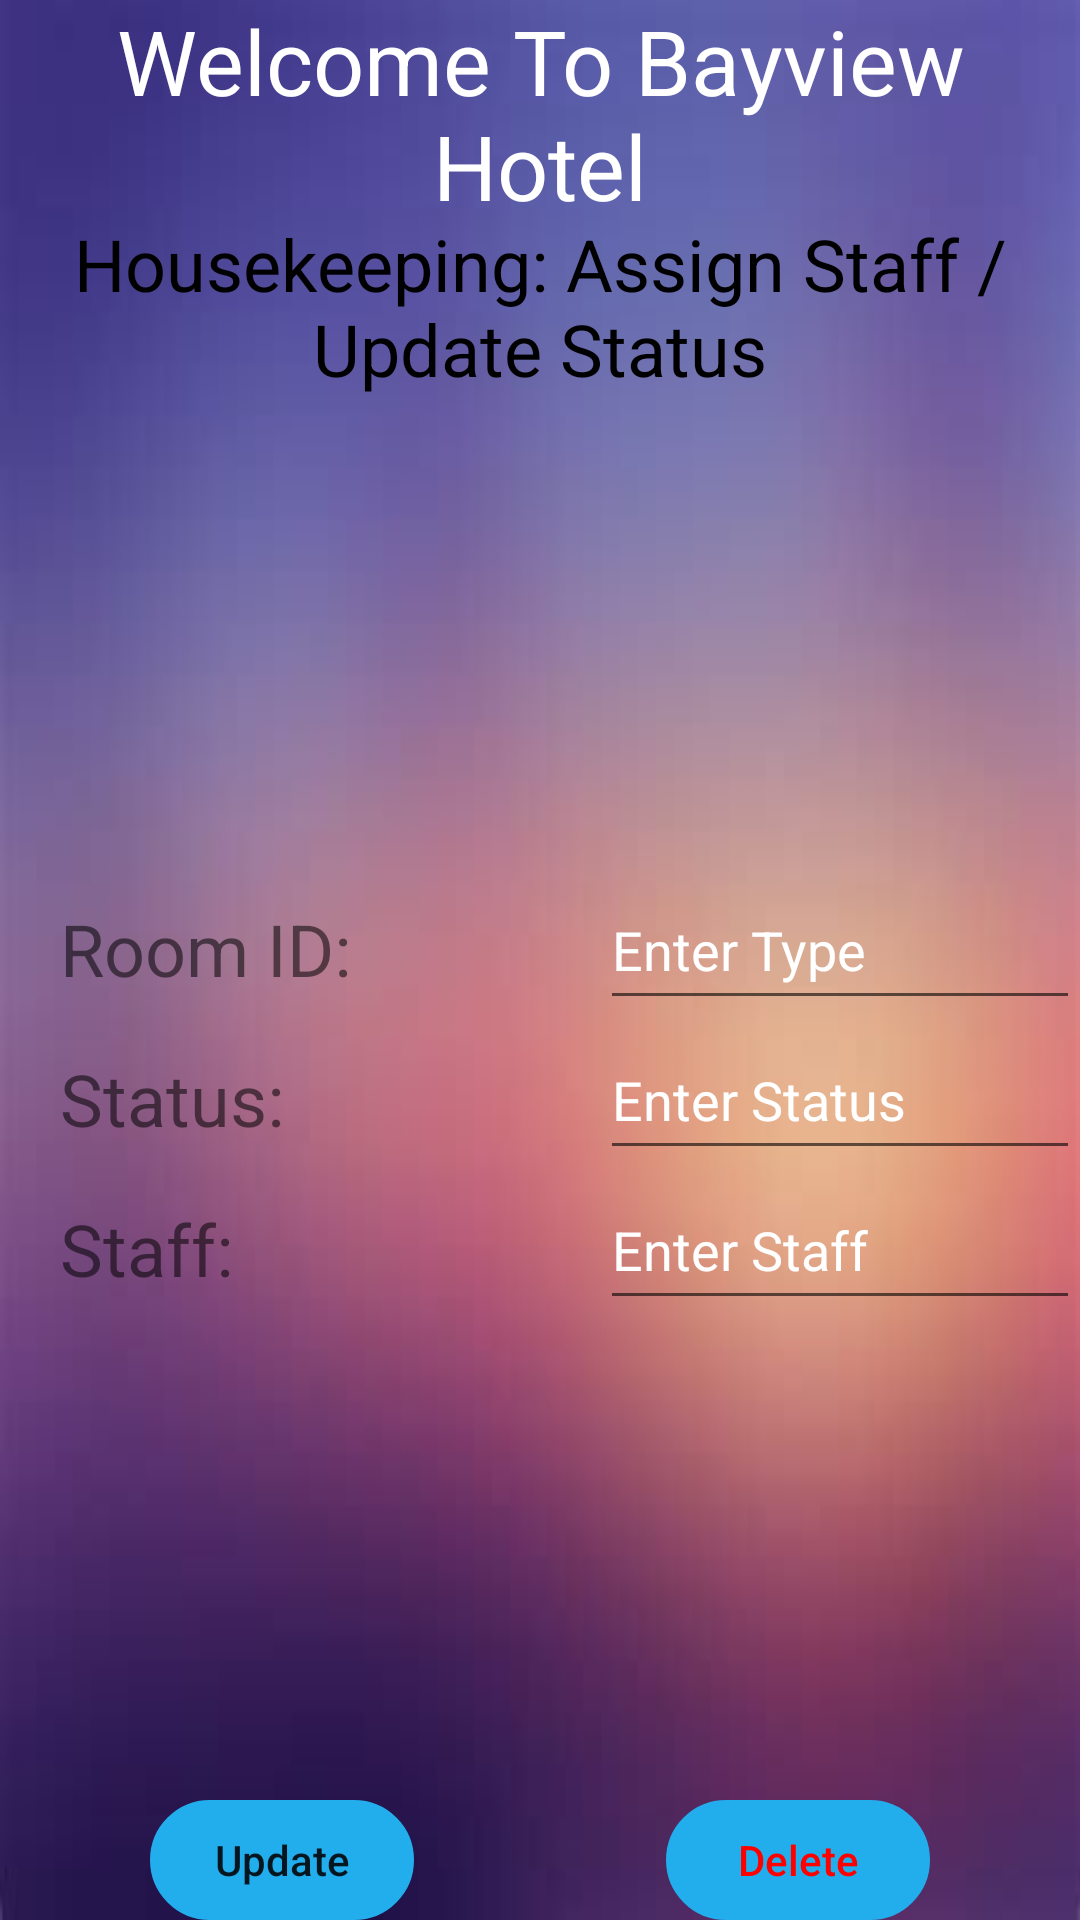

Write the Android layout XML for this screen, with the resource values it uses.
<!-- AndroidManifest.xml: application theme AppTheme -->
<!-- res/layout/activity_housekeeping_update.xml -->
<?xml version="1.0" encoding="utf-8"?>

<RelativeLayout
    xmlns:android="http://schemas.android.com/apk/res/android"
    xmlns:app="http://schemas.android.com/apk/res-auto"
    xmlns:tools="http://schemas.android.com/tools"
    android:layout_width="match_parent"
    android:layout_height="match_parent"
    android:background="@drawable/gradient"
    tools:context=".HousekeepingUpdate">

    <TextView
        android:id="@+id/textView5"
        android:layout_width="411dp"
        android:layout_height="68dp"
        android:layout_marginTop="68dp"
        android:background="@color/colorLightBlue"
        android:gravity="center"
        android:text="Housekeeping: Assign Staff / Update Status"
        android:textColor="#000000"
        android:textColorHighlight="#000000"
        android:textSize="24sp"
        app:layout_constraintEnd_toEndOf="parent"
        app:layout_constraintHorizontal_bias="0.0"
        app:layout_constraintStart_toStartOf="parent"
        app:layout_constraintTop_toTopOf="parent" />

    <TextView
        android:id="@+id/textView6"
        android:layout_width="411dp"
        android:layout_height="68dp"
        android:background="@color/colorBlack"
        android:gravity="center"
        android:text="Welcome To Bayview Hotel"
        android:textColor="#FFFFFF"
        android:textSize="30sp"
        app:layout_constraintEnd_toEndOf="parent"
        app:layout_constraintStart_toStartOf="parent"
        app:layout_constraintTop_toTopOf="parent" />

    <Button
        android:id="@+id/update_button2"
        android:layout_width="wrap_content"
        android:layout_height="wrap_content"
        android:layout_marginStart="50dp"
        android:layout_marginTop="600dp"
        android:background="@drawable/custom_rounded_corners"
        android:backgroundTint="@color/colorAccent"
        android:text="Update"
        android:textAllCaps="false"
        app:layout_constraintBottom_toBottomOf="parent"
        app:layout_constraintEnd_toStartOf="@+id/button3"
        app:layout_constraintStart_toStartOf="parent" />

    <Button
        android:id="@+id/delete_button2"
        android:layout_width="wrap_content"
        android:layout_height="wrap_content"
        android:layout_alignParentEnd="true"
        android:layout_alignParentRight="true"
        android:layout_marginTop="600dp"
        android:layout_marginEnd="50dp"
        android:layout_marginRight="50dp"
        android:background="@drawable/custom_rounded_corners"
        android:backgroundTint="@color/colorAccent"
        android:text="Delete"
        android:textAllCaps="false"
        android:textColor="#FF0000"
        app:layout_constraintBottom_toBottomOf="parent" />

    <TextView
        android:id="@+id/textView7"
        android:layout_width="120dp"
        android:layout_height="30dp"
        android:layout_marginTop="300dp"
        android:layout_marginLeft="20dp"
        android:text="Room ID:"
        android:textSize="24sp"
        tools:layout_editor_absoluteX="46dp"
        tools:layout_editor_absoluteY="265dp" />

    <TextView
        android:id="@+id/textView8"
        android:layout_width="156dp"
        android:layout_height="wrap_content"
        android:layout_marginLeft="20dp"
        android:layout_marginTop="350dp"
        android:text="Status:"
        android:textSize="24sp"
        tools:layout_editor_absoluteX="46dp"
        tools:layout_editor_absoluteY="364dp" />

    <TextView
        android:id="@+id/textView9"
        android:layout_width="130dp"
        android:layout_height="30dp"
        android:layout_marginLeft="20dp"
        android:layout_marginTop="400dp"
        android:text="Staff:"
        android:textSize="24sp"
        tools:layout_editor_absoluteX="46dp"
        tools:layout_editor_absoluteY="364dp" />

    <EditText
        android:id="@+id/room_input2"
        android:layout_width="191dp"
        android:layout_height="50dp"
        android:layout_marginLeft="200dp"
        android:layout_marginTop="290dp"
        android:hint="Enter Type"
        tools:layout_editor_absoluteX="176dp"
        tools:layout_editor_absoluteY="353dp"/>
    <EditText
        android:id="@+id/status_input2"
        android:layout_width="191dp"
        android:layout_height="50dp"
        android:layout_marginLeft="200dp"
        android:layout_marginTop="340dp"
        android:hint="Enter Status"
        tools:layout_editor_absoluteX="176dp"
        tools:layout_editor_absoluteY="353dp"/>

    <EditText
        android:id="@+id/staff_input2"
        android:layout_width="191dp"
        android:layout_height="50dp"
        android:layout_marginLeft="200dp"
        android:layout_marginTop="390dp"
        android:hint="Enter Staff"
        tools:layout_editor_absoluteX="176dp"
        tools:layout_editor_absoluteY="353dp"/>
</RelativeLayout>
<!-- resources referenced by this layout -->
<resources>
  <color name="colorAccent">#22ADEC</color>
  <!-- drawable custom_rounded_corners (drawable) -->
  <?xml version="1.0" encoding="utf-8"?>
  <shape xmlns:android="http://schemas.android.com/apk/res/android">
      <stroke
          android:width="3dp"
          android:color="#F00" />
      <corners android:radius="40dp" />
  </shape>
  
  
  <!-- drawable gradient: jpg bitmap (drawable-v24, 5985 bytes) -->
  <style name="AppTheme" parent="Theme.AppCompat.Light.NoActionBar">
          
          <item name="colorPrimary">@color/colorPrimary</item>
          <item name="colorPrimaryDark">@color/colorPrimaryDark</item>
          <item name="colorAccent">@color/colorAccent</item>
          <item name="android:textColorHint">@color/editText</item>
      </style>
  <color name="colorPrimary">#6200EE</color>
  <color name="colorPrimaryDark">#3700B3</color>
  <color name="editText">#ffff</color>
</resources>
